Run: headless pygame with SDL's dummy video driver; simulated clock (each Clock.tick advances the game by its frame time, no real sleeping); random seed 0; keys injected as events and as key.get_pressed() state; no mouse input.
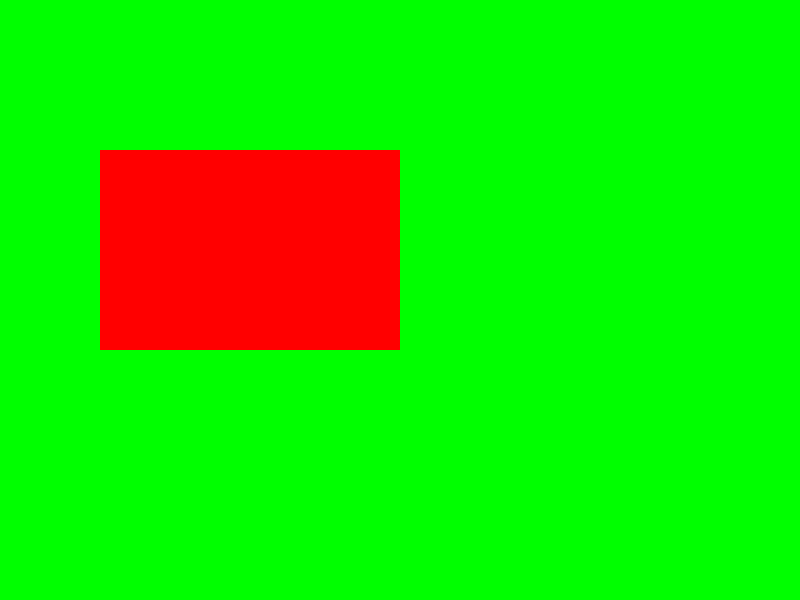
Frame 1 of 4 · flips 1–60 · no input
Frame 2 of 4 · flips 61–180 · tapped SPACE, RETURN · held RIGHT (→), D · screen unchanged from frame 1, image omitted
Frame 3 of 4 · flips 181–300 · held DOWN (↓), S · screen unchanged from frame 2, image omitted
Frame 4 of 4 · flips 301–420 · held LEFT (←), A, UP (↑), W · screen unchanged from frame 3, image omitted

The pygame program that drew these frames:

import pygame
import time
# 初始化pygame
pygame.init()

# 设置屏幕大小
screen_width = 800
screen_height = 600
screen = pygame.display.set_mode((screen_width, screen_height))

# 创建一个用于绘制的离屏表面
offscreen_surface = pygame.Surface((screen_width, screen_height)).convert()


# 定义两个简单的界面函数
def draw_home_screen(surface):
    surface.fill((255, 255, 255))  # 白色背景
    pygame.draw.circle(surface, (0, 0, 255), (400, 300), 100)  # 画一个蓝色的圆


def draw_game_screen(surface):
    surface.fill((0, 255, 0))  # 绿色背景
    pygame.draw.rect(surface, (255, 0, 0), (100, 150, 300, 200))  # 画一个红色的矩形


running = True
clock = pygame.time.Clock()

while running:
    for event in pygame.event.get():
        if event.type == pygame.QUIT:
            running = False

    # 绘制新界面到离屏表面
    offscreen_surface.fill((0, 0, 0))  # 先清除离屏表面
    draw_game_screen(offscreen_surface)
    time.sleep(1)  # 模拟游戏过程
    # 切换屏幕显示到新界面
    screen.blit(offscreen_surface, (0, 0))

    # 更新屏幕显示
    pygame.display.update()

    # 控制游戏帧率
    clock.tick(60)

# 退出pygame
pygame.quit()
